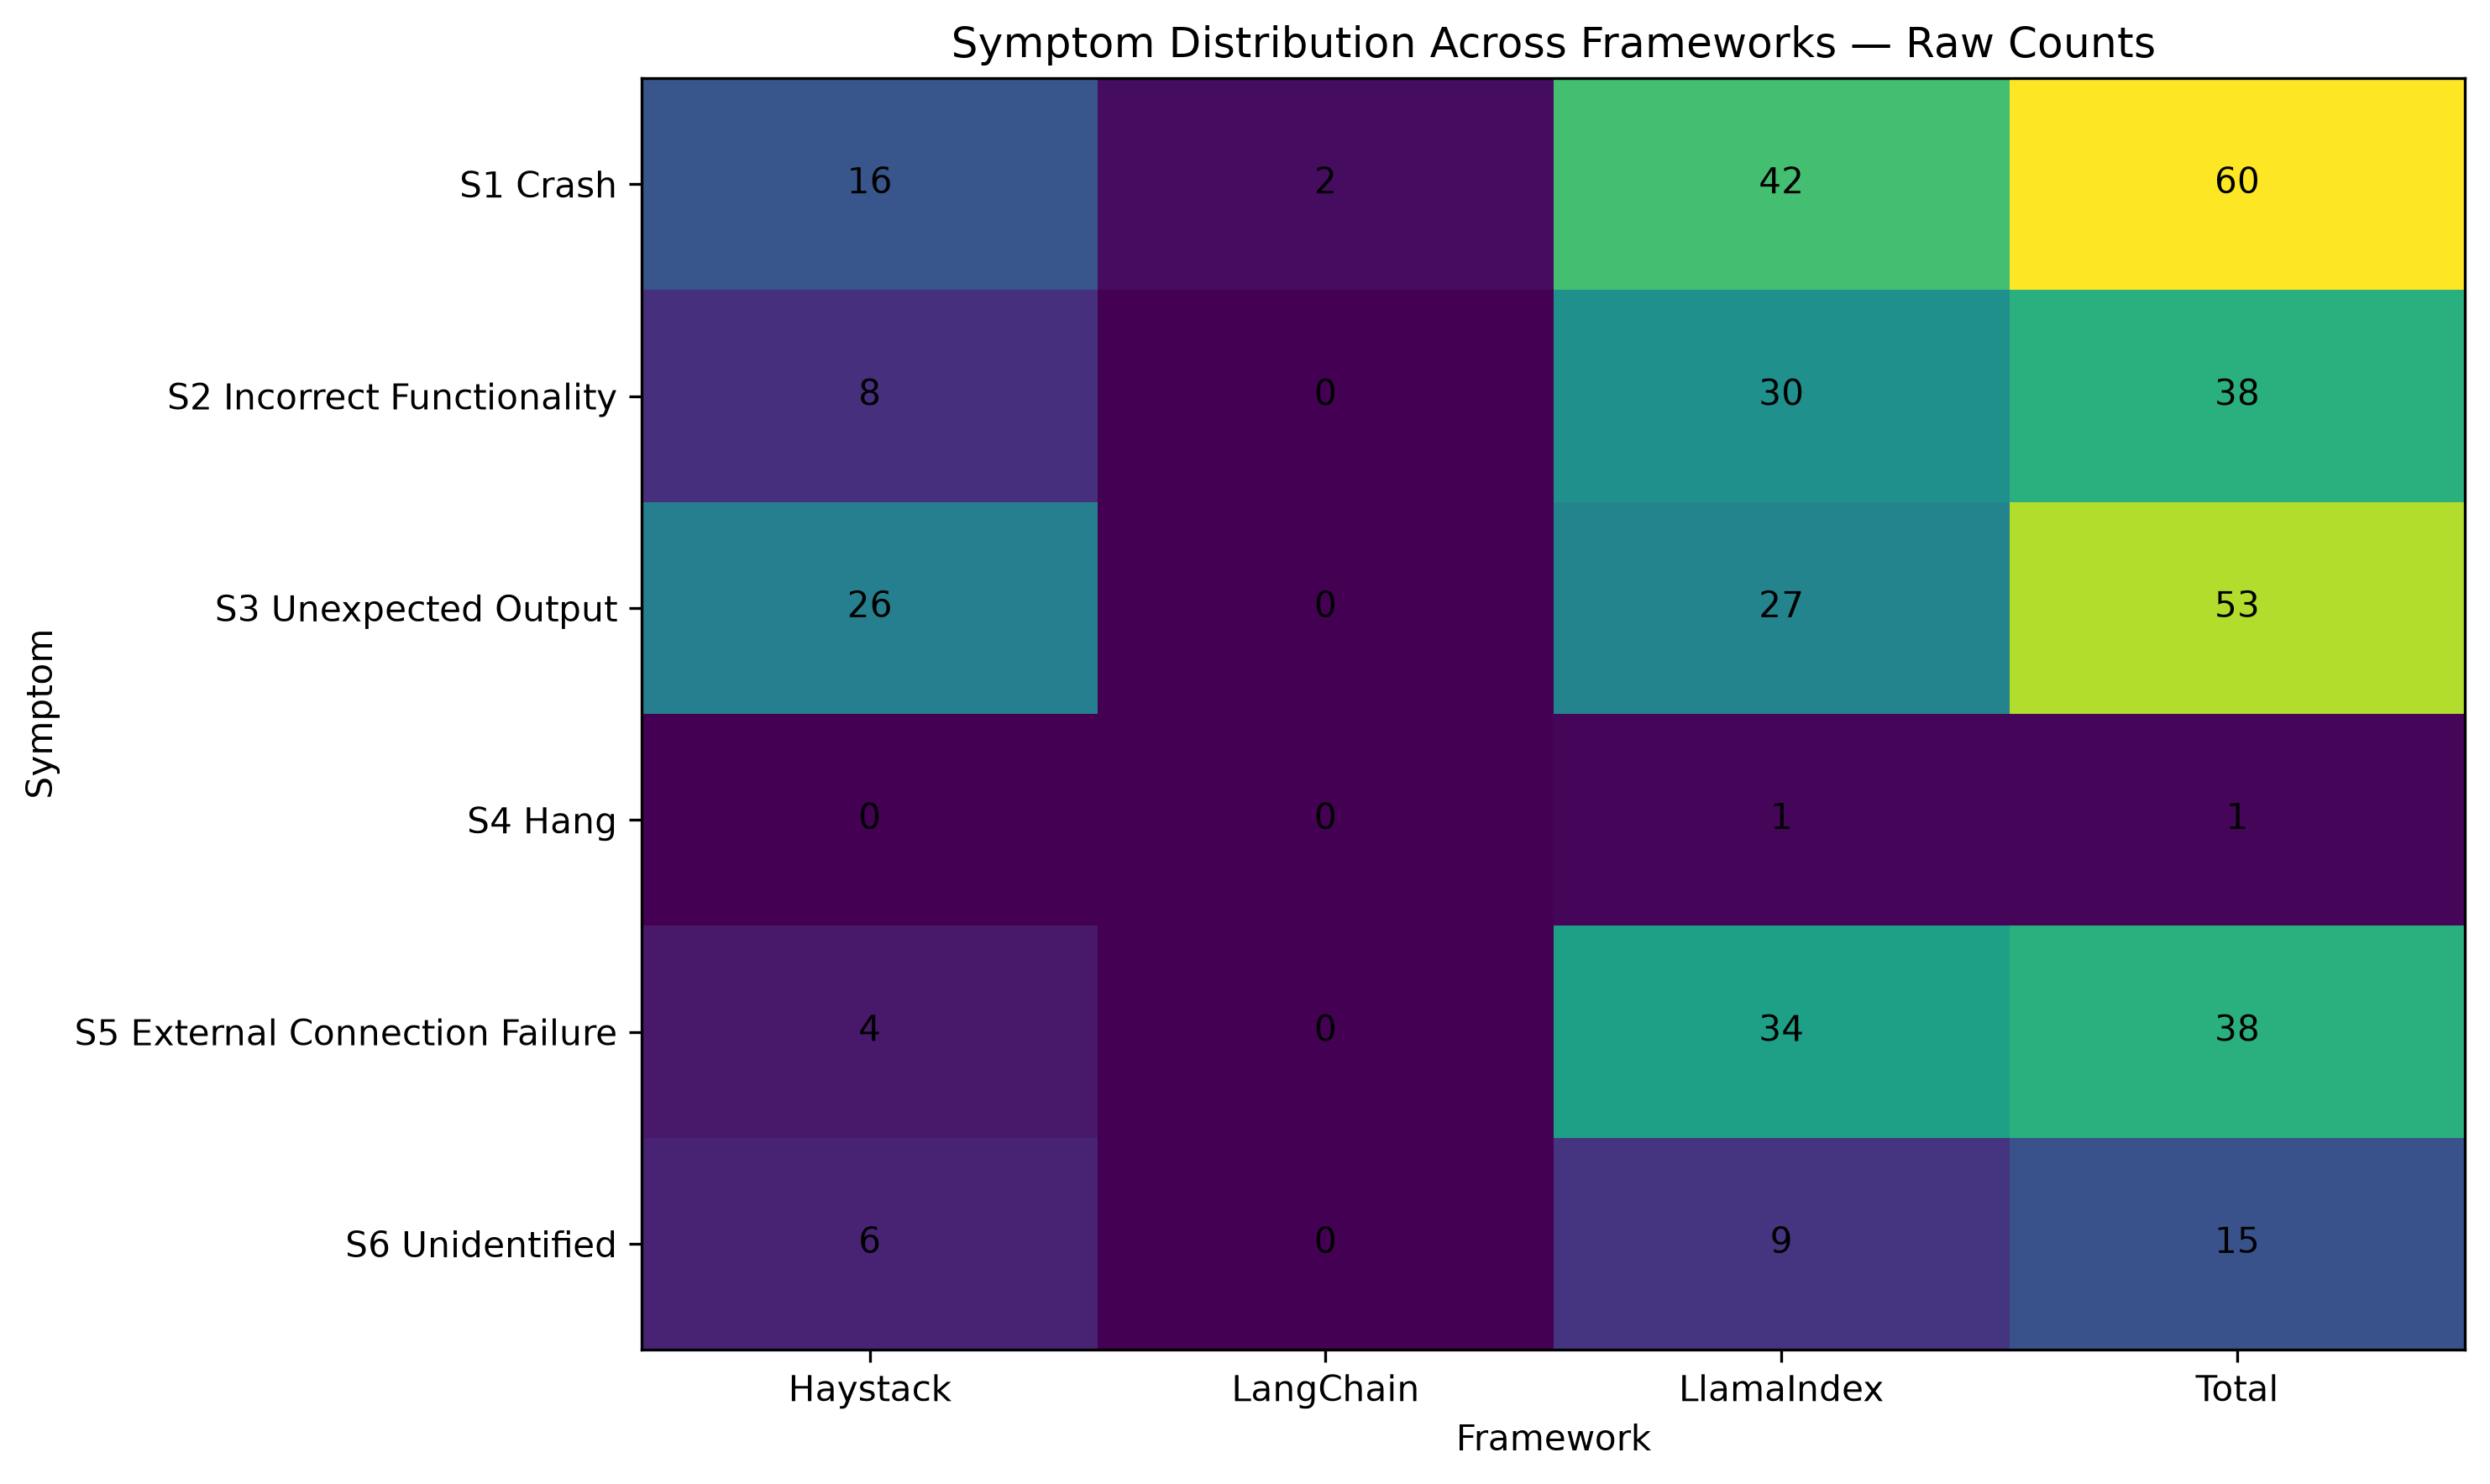

The data file committed next to this chart (first rows):
Symptom, Haystack, LangChain, LlamaIndex, Total
S1 Crash, 16, 2, 42, 60
S2 Incorrect Functionality, 8, 0, 30, 38
S3 Unexpected Output, 26, 0, 27, 53
S4 Hang, 0, 0, 1, 1
S5 External Connection Failure, 4, 0, 34, 38
S6 Unidentified, 6, 0, 9, 15
